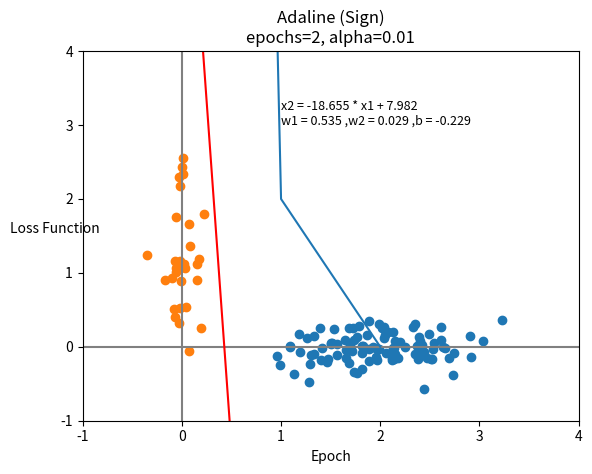

Source code (Python):
import numpy as np
import matplotlib.pyplot as plt



def init_train_set():
    train_set = list()
    n1=100
    x , y = np.random.normal(loc=2,scale=0.5,size=n1) , np.random.normal(loc=0,scale=0.2,size=n1)
    plt.scatter(x,y)
    for i in range(n1):
        train_set.append({"x1" : x[i],"x2" :y[i], "t" : +1})
    n2=30
    x , y = np.random.normal(loc=0,scale=0.1,size=n2) , np.random.normal(loc=1,scale=0.7,size=n2)
    plt.scatter(x,y)
    for i in range(n2):
        train_set.append({"x1" : x[i],"x2" :y[i], "t" : -1})
    return train_set

def plot_results(epoch,alpha):
    plt.title("Adaline (Sign)\nepochs="+str(epoch)+", alpha="+str(alpha))
    x = np.linspace(-1,4)
    label = 'x2 = '+str(round(-w1/w2,3))+' * x1 + '+str(round(-b/w2,3))+'\nw1 = '+str(round(w1,3))+\
    ' ,w2 = '+str(round(w2,3))+' ,b = '+str(round(b,3))
    plt.text(1, 3, label, fontsize = 9)
    plt.xlim(-1, 4)
    plt.ylim(-1,4)
    plt.axhline(y=0, color='gray')
    plt.axvline(x=0, color='gray')
    plt.plot(x,(-w1/w2)*x-b/w2,'-r')
    plt.xlabel("x1")
    plt.ylabel("x2",rotation=0)
    plt.show()
    plt.title("Adaline (Sign)\nepochs="+str(epoch)+", alpha="+str(alpha))
    plt.plot(sum_errors_epochs)
    plt.xlabel("Epoch")
    plt.ylabel("Loss Function")
    plt.show()


def f(net): # Activation Function sign
    return 1 if net>=0 else -1

def allow_start_next_epoch():
    response = False
    sum_errors = 0
    for p in train_set:
        x1 , x2 , t = p["x1"] , p["x2"] , p["t"]
        net = w1*x1 + w2*x2 + b
        h = f(net)
        error_p = 0.5*(t - h)**2
        if error_p != 0:
            response = True
        sum_errors += error_p 
    sum_errors_epochs.append(sum_errors)
    return response

if __name__ == '__main__':
    np.random.seed(seed=3)
    w1 = np.random.rand()
    w2 = np.random.rand()
    b = np.random.rand()
    alpha = 0.01
    sum_errors_epochs = []
    train_set = init_train_set()
    epoch = 0
    while allow_start_next_epoch():
        epoch+=1
        for p in train_set:
            x1 , x2 , t = p["x1"] , p["x2"] , p["t"] 
            net = w1*x1 + w2*x2 + b
            h = f(net)
            w1 = w1 + alpha*(t-h)* x1
            w2 = w2 + alpha*(t-h)* x2
            b  = b  + alpha*(t-h)

    plot_results(epoch,alpha)
    
        